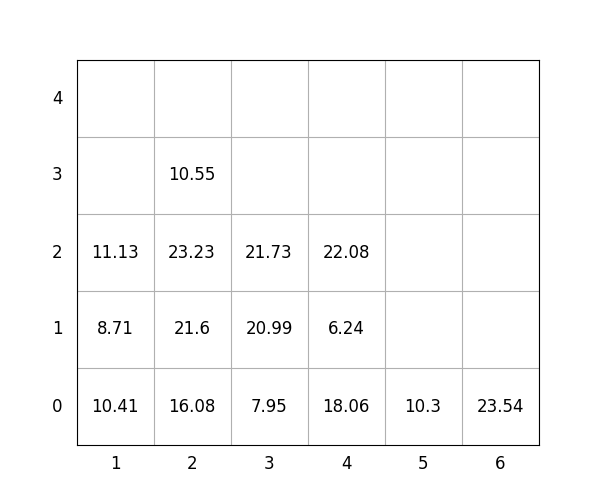

Data behind this chart, as committed beside it:
idx, loc_x, loc_y, loc_z, weight, group, score, seq, reloc, size(ft)
1, 4, 0, 0, 18.06, 1, 118.1, 0, 0, 20
2, 4, 0, 1, 6.24, 3, 306.2, 0, 1.0, 20
3, 4, 0, 2, 22.08, 2, 222.1, 0, 1.0, 20
4, 1, 0, 0, 10.41, 0, 10.41, 1, 0, 20
5, 2, 0, 0, 16.08, 1, 116.1, 2, 0, 20
6, 2, 0, 1, 21.6, 1, 121.6, 3, 0, 20
7, 2, 0, 2, 23.23, 1, 123.2, 4, 0, 20
8, 2, 0, 3, 10.55, 3, 310.6, 5, 0, 20
9, 5, 0, 0, 10.3, 3, 310.3, 6, 0, 20
10, 3, 0, 0, 7.95, 1, 108, 7, 0, 20
11, 3, 0, 1, 20.99, 2, 221, 8, 0, 20
12, 1, 0, 1, 8.71, 1, 108.7, 9, 0, 20
13, 3, 0, 2, 21.73, 2, 221.7, 10, 0, 20
14, 6, 0, 0, 23.54, 3, 323.5, 11, 0, 20
15, 1, 0, 2, 11.13, 1, 111.1, 12, 0, 20
